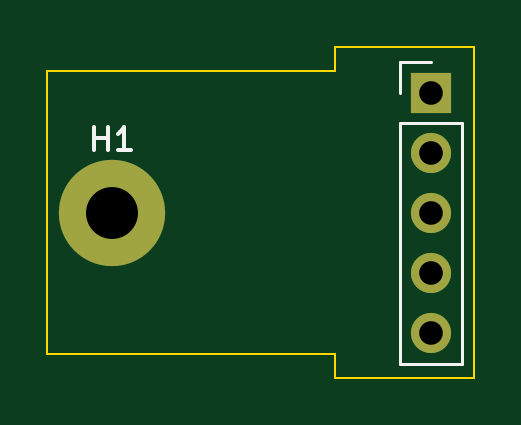
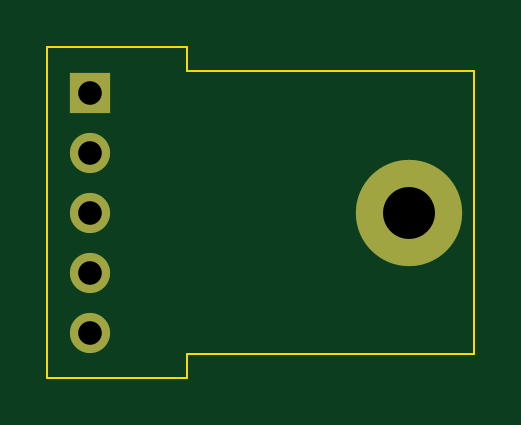
Circuit board: 10 layer files. Board 18.1 x 14.0 mm.
- bottom_copper: SerialClampBottom-B_Cu.gbr (962 bytes)
- bottom_mask: SerialClampBottom-B_Mask.gbr (803 bytes)
- paste: SerialClampBottom-B_Paste.gbr (460 bytes)
- bottom_silk: SerialClampBottom-B_Silkscreen.gbr (461 bytes)
- outline: SerialClampBottom-Edge_Cuts.gbr (890 bytes)
- top_copper: SerialClampBottom-F_Cu.gbr (962 bytes)
- top_mask: SerialClampBottom-F_Mask.gbr (803 bytes)
- paste: SerialClampBottom-F_Paste.gbr (744 bytes)
- top_silk: SerialClampBottom-F_Silkscreen.gbr (1226 bytes)
- drill: SerialClampBottom.drl (565 bytes)

=== bottom_copper: SerialClampBottom-B_Cu.gbr ===
%TF.GenerationSoftware,KiCad,Pcbnew,7.0.8*%
%TF.CreationDate,2024-02-13T11:30:59-06:00*%
%TF.ProjectId,SerialClampBottom,53657269-616c-4436-9c61-6d70426f7474,rev?*%
%TF.SameCoordinates,Original*%
%TF.FileFunction,Copper,L2,Bot*%
%TF.FilePolarity,Positive*%
%FSLAX46Y46*%
G04 Gerber Fmt 4.6, Leading zero omitted, Abs format (unit mm)*
G04 Created by KiCad (PCBNEW 7.0.8) date 2024-02-13 11:30:59*
%MOMM*%
%LPD*%
G01*
G04 APERTURE LIST*
%TA.AperFunction,ComponentPad*%
%ADD10C,4.500000*%
%TD*%
%TA.AperFunction,ComponentPad*%
%ADD11R,1.700000X1.700000*%
%TD*%
%TA.AperFunction,ComponentPad*%
%ADD12O,1.700000X1.700000*%
%TD*%
G04 APERTURE END LIST*
D10*
%TO.P,H1,1*%
%TO.N,N/C*%
X149780000Y-84645000D03*
%TD*%
D11*
%TO.P,J2,1,Pin_1*%
%TO.N,N/C*%
X163280000Y-79570000D03*
D12*
%TO.P,J2,2,Pin_2*%
X163280000Y-82110000D03*
%TO.P,J2,3,Pin_3*%
X163280000Y-84650000D03*
%TO.P,J2,4,Pin_4*%
X163280000Y-87190000D03*
%TO.P,J2,5,Pin_5*%
X163280000Y-89730000D03*
%TD*%
M02*

=== bottom_mask: SerialClampBottom-B_Mask.gbr ===
%TF.GenerationSoftware,KiCad,Pcbnew,7.0.8*%
%TF.CreationDate,2024-02-13T11:30:59-06:00*%
%TF.ProjectId,SerialClampBottom,53657269-616c-4436-9c61-6d70426f7474,rev?*%
%TF.SameCoordinates,Original*%
%TF.FileFunction,Soldermask,Bot*%
%TF.FilePolarity,Negative*%
%FSLAX46Y46*%
G04 Gerber Fmt 4.6, Leading zero omitted, Abs format (unit mm)*
G04 Created by KiCad (PCBNEW 7.0.8) date 2024-02-13 11:30:59*
%MOMM*%
%LPD*%
G01*
G04 APERTURE LIST*
%ADD10C,4.500000*%
%ADD11C,2.200000*%
%ADD12R,1.700000X1.700000*%
%ADD13O,1.700000X1.700000*%
G04 APERTURE END LIST*
D10*
%TO.C,H1*%
X149780000Y-84645000D03*
%TD*%
D11*
%TO.C,*%
X149780000Y-84645000D03*
%TD*%
D12*
%TO.C,J2*%
X163280000Y-79570000D03*
D13*
X163280000Y-82110000D03*
X163280000Y-84650000D03*
X163280000Y-87190000D03*
X163280000Y-89730000D03*
%TD*%
M02*

=== paste: SerialClampBottom-B_Paste.gbr ===
%TF.GenerationSoftware,KiCad,Pcbnew,7.0.8*%
%TF.CreationDate,2024-02-13T11:30:59-06:00*%
%TF.ProjectId,SerialClampBottom,53657269-616c-4436-9c61-6d70426f7474,rev?*%
%TF.SameCoordinates,Original*%
%TF.FileFunction,Paste,Bot*%
%TF.FilePolarity,Positive*%
%FSLAX46Y46*%
G04 Gerber Fmt 4.6, Leading zero omitted, Abs format (unit mm)*
G04 Created by KiCad (PCBNEW 7.0.8) date 2024-02-13 11:30:59*
%MOMM*%
%LPD*%
G01*
G04 APERTURE LIST*
G04 APERTURE END LIST*
M02*

=== bottom_silk: SerialClampBottom-B_Silkscreen.gbr ===
%TF.GenerationSoftware,KiCad,Pcbnew,7.0.8*%
%TF.CreationDate,2024-02-13T11:30:59-06:00*%
%TF.ProjectId,SerialClampBottom,53657269-616c-4436-9c61-6d70426f7474,rev?*%
%TF.SameCoordinates,Original*%
%TF.FileFunction,Legend,Bot*%
%TF.FilePolarity,Positive*%
%FSLAX46Y46*%
G04 Gerber Fmt 4.6, Leading zero omitted, Abs format (unit mm)*
G04 Created by KiCad (PCBNEW 7.0.8) date 2024-02-13 11:30:59*
%MOMM*%
%LPD*%
G01*
G04 APERTURE LIST*
G04 APERTURE END LIST*
M02*

=== outline: SerialClampBottom-Edge_Cuts.gbr ===
%TF.GenerationSoftware,KiCad,Pcbnew,7.0.8*%
%TF.CreationDate,2024-02-13T11:30:59-06:00*%
%TF.ProjectId,SerialClampBottom,53657269-616c-4436-9c61-6d70426f7474,rev?*%
%TF.SameCoordinates,Original*%
%TF.FileFunction,Profile,NP*%
%FSLAX46Y46*%
G04 Gerber Fmt 4.6, Leading zero omitted, Abs format (unit mm)*
G04 Created by KiCad (PCBNEW 7.0.8) date 2024-02-13 11:30:59*
%MOMM*%
%LPD*%
G01*
G04 APERTURE LIST*
%TA.AperFunction,Profile*%
%ADD10C,0.100000*%
%TD*%
G04 APERTURE END LIST*
D10*
X147040000Y-90610000D02*
X147040000Y-78620000D01*
X159210000Y-90620000D02*
X147040000Y-90610000D01*
X159210000Y-91620000D02*
X165110000Y-91620000D01*
X159210000Y-78620000D02*
X147040000Y-78620000D01*
X159210000Y-77620000D02*
X159210000Y-78620000D01*
X165110000Y-77620000D02*
X159210000Y-77620000D01*
X165110000Y-91620000D02*
X165110000Y-77620000D01*
X159210000Y-90620000D02*
X159210000Y-91620000D01*
M02*

=== top_copper: SerialClampBottom-F_Cu.gbr ===
%TF.GenerationSoftware,KiCad,Pcbnew,7.0.8*%
%TF.CreationDate,2024-02-13T11:30:59-06:00*%
%TF.ProjectId,SerialClampBottom,53657269-616c-4436-9c61-6d70426f7474,rev?*%
%TF.SameCoordinates,Original*%
%TF.FileFunction,Copper,L1,Top*%
%TF.FilePolarity,Positive*%
%FSLAX46Y46*%
G04 Gerber Fmt 4.6, Leading zero omitted, Abs format (unit mm)*
G04 Created by KiCad (PCBNEW 7.0.8) date 2024-02-13 11:30:59*
%MOMM*%
%LPD*%
G01*
G04 APERTURE LIST*
%TA.AperFunction,ComponentPad*%
%ADD10C,4.500000*%
%TD*%
%TA.AperFunction,ComponentPad*%
%ADD11R,1.700000X1.700000*%
%TD*%
%TA.AperFunction,ComponentPad*%
%ADD12O,1.700000X1.700000*%
%TD*%
G04 APERTURE END LIST*
D10*
%TO.P,H1,1*%
%TO.N,N/C*%
X149780000Y-84645000D03*
%TD*%
D11*
%TO.P,J2,1,Pin_1*%
%TO.N,N/C*%
X163280000Y-79570000D03*
D12*
%TO.P,J2,2,Pin_2*%
X163280000Y-82110000D03*
%TO.P,J2,3,Pin_3*%
X163280000Y-84650000D03*
%TO.P,J2,4,Pin_4*%
X163280000Y-87190000D03*
%TO.P,J2,5,Pin_5*%
X163280000Y-89730000D03*
%TD*%
M02*

=== top_mask: SerialClampBottom-F_Mask.gbr ===
%TF.GenerationSoftware,KiCad,Pcbnew,7.0.8*%
%TF.CreationDate,2024-02-13T11:30:59-06:00*%
%TF.ProjectId,SerialClampBottom,53657269-616c-4436-9c61-6d70426f7474,rev?*%
%TF.SameCoordinates,Original*%
%TF.FileFunction,Soldermask,Top*%
%TF.FilePolarity,Negative*%
%FSLAX46Y46*%
G04 Gerber Fmt 4.6, Leading zero omitted, Abs format (unit mm)*
G04 Created by KiCad (PCBNEW 7.0.8) date 2024-02-13 11:30:59*
%MOMM*%
%LPD*%
G01*
G04 APERTURE LIST*
%ADD10C,4.500000*%
%ADD11C,2.200000*%
%ADD12R,1.700000X1.700000*%
%ADD13O,1.700000X1.700000*%
G04 APERTURE END LIST*
D10*
%TO.C,H1*%
X149780000Y-84645000D03*
%TD*%
D11*
%TO.C,*%
X149780000Y-84645000D03*
%TD*%
D12*
%TO.C,J2*%
X163280000Y-79570000D03*
D13*
X163280000Y-82110000D03*
X163280000Y-84650000D03*
X163280000Y-87190000D03*
X163280000Y-89730000D03*
%TD*%
M02*

=== paste: SerialClampBottom-F_Paste.gbr ===
%TF.GenerationSoftware,KiCad,Pcbnew,7.0.8*%
%TF.CreationDate,2024-02-13T11:30:59-06:00*%
%TF.ProjectId,SerialClampBottom,53657269-616c-4436-9c61-6d70426f7474,rev?*%
%TF.SameCoordinates,Original*%
%TF.FileFunction,Paste,Top*%
%TF.FilePolarity,Positive*%
%FSLAX46Y46*%
G04 Gerber Fmt 4.6, Leading zero omitted, Abs format (unit mm)*
G04 Created by KiCad (PCBNEW 7.0.8) date 2024-02-13 11:30:59*
%MOMM*%
%LPD*%
G01*
G04 APERTURE LIST*
%ADD10C,1.200000*%
G04 APERTURE END LIST*
D10*
%TO.C,H1*%
X148373673Y-83807214D02*
G75*
G03*
X148240000Y-85225000I1406324J-847787D01*
G01*
X151204941Y-83802042D02*
G75*
G03*
X149940000Y-83002004I-1424942J-852958D01*
G01*
X149620000Y-86284999D02*
G75*
G03*
X151141219Y-85565815I160000J1630001D01*
G01*
%TD*%
M02*

=== top_silk: SerialClampBottom-F_Silkscreen.gbr ===
%TF.GenerationSoftware,KiCad,Pcbnew,7.0.8*%
%TF.CreationDate,2024-02-13T11:30:59-06:00*%
%TF.ProjectId,SerialClampBottom,53657269-616c-4436-9c61-6d70426f7474,rev?*%
%TF.SameCoordinates,Original*%
%TF.FileFunction,Legend,Top*%
%TF.FilePolarity,Positive*%
%FSLAX46Y46*%
G04 Gerber Fmt 4.6, Leading zero omitted, Abs format (unit mm)*
G04 Created by KiCad (PCBNEW 7.0.8) date 2024-02-13 11:30:59*
%MOMM*%
%LPD*%
G01*
G04 APERTURE LIST*
%ADD10C,0.150000*%
%ADD11C,0.120000*%
G04 APERTURE END LIST*
D10*
X149018095Y-81999819D02*
X149018095Y-80999819D01*
X149018095Y-81476009D02*
X149589523Y-81476009D01*
X149589523Y-81999819D02*
X149589523Y-80999819D01*
X150589523Y-81999819D02*
X150018095Y-81999819D01*
X150303809Y-81999819D02*
X150303809Y-80999819D01*
X150303809Y-80999819D02*
X150208571Y-81142676D01*
X150208571Y-81142676D02*
X150113333Y-81237914D01*
X150113333Y-81237914D02*
X150018095Y-81285533D01*
D11*
%TO.C,J2*%
X161950000Y-78240000D02*
X163280000Y-78240000D01*
X161950000Y-79570000D02*
X161950000Y-78240000D01*
X161950000Y-80840000D02*
X161950000Y-91060000D01*
X161950000Y-80840000D02*
X164610000Y-80840000D01*
X161950000Y-91060000D02*
X164610000Y-91060000D01*
X164610000Y-80840000D02*
X164610000Y-91060000D01*
%TD*%
M02*

=== drill: SerialClampBottom.drl ===
M48
; DRILL file {KiCad 7.0.8} date Tue Feb 13 11:31:01 2024
; FORMAT={-:-/ absolute / inch / decimal}
; #@! TF.CreationDate,2024-02-13T11:31:01-06:00
; #@! TF.GenerationSoftware,Kicad,Pcbnew,7.0.8
; #@! TF.FileFunction,MixedPlating,1,2
FMAT,2
INCH
; #@! TA.AperFunction,Plated,PTH,ComponentDrill
T1C0.0394
; #@! TA.AperFunction,Plated,PTH,ComponentDrill
T2C0.0827
; #@! TA.AperFunction,NonPlated,NPTH,ComponentDrill
T3C0.0866
%
G90
G05
T1
X6.4283Y-3.1327
X6.4283Y-3.2327
X6.4283Y-3.3327
X6.4283Y-3.4327
X6.4283Y-3.5327
T2
X5.8969Y-3.3325
T3
X5.8969Y-3.3325
T0
M30

